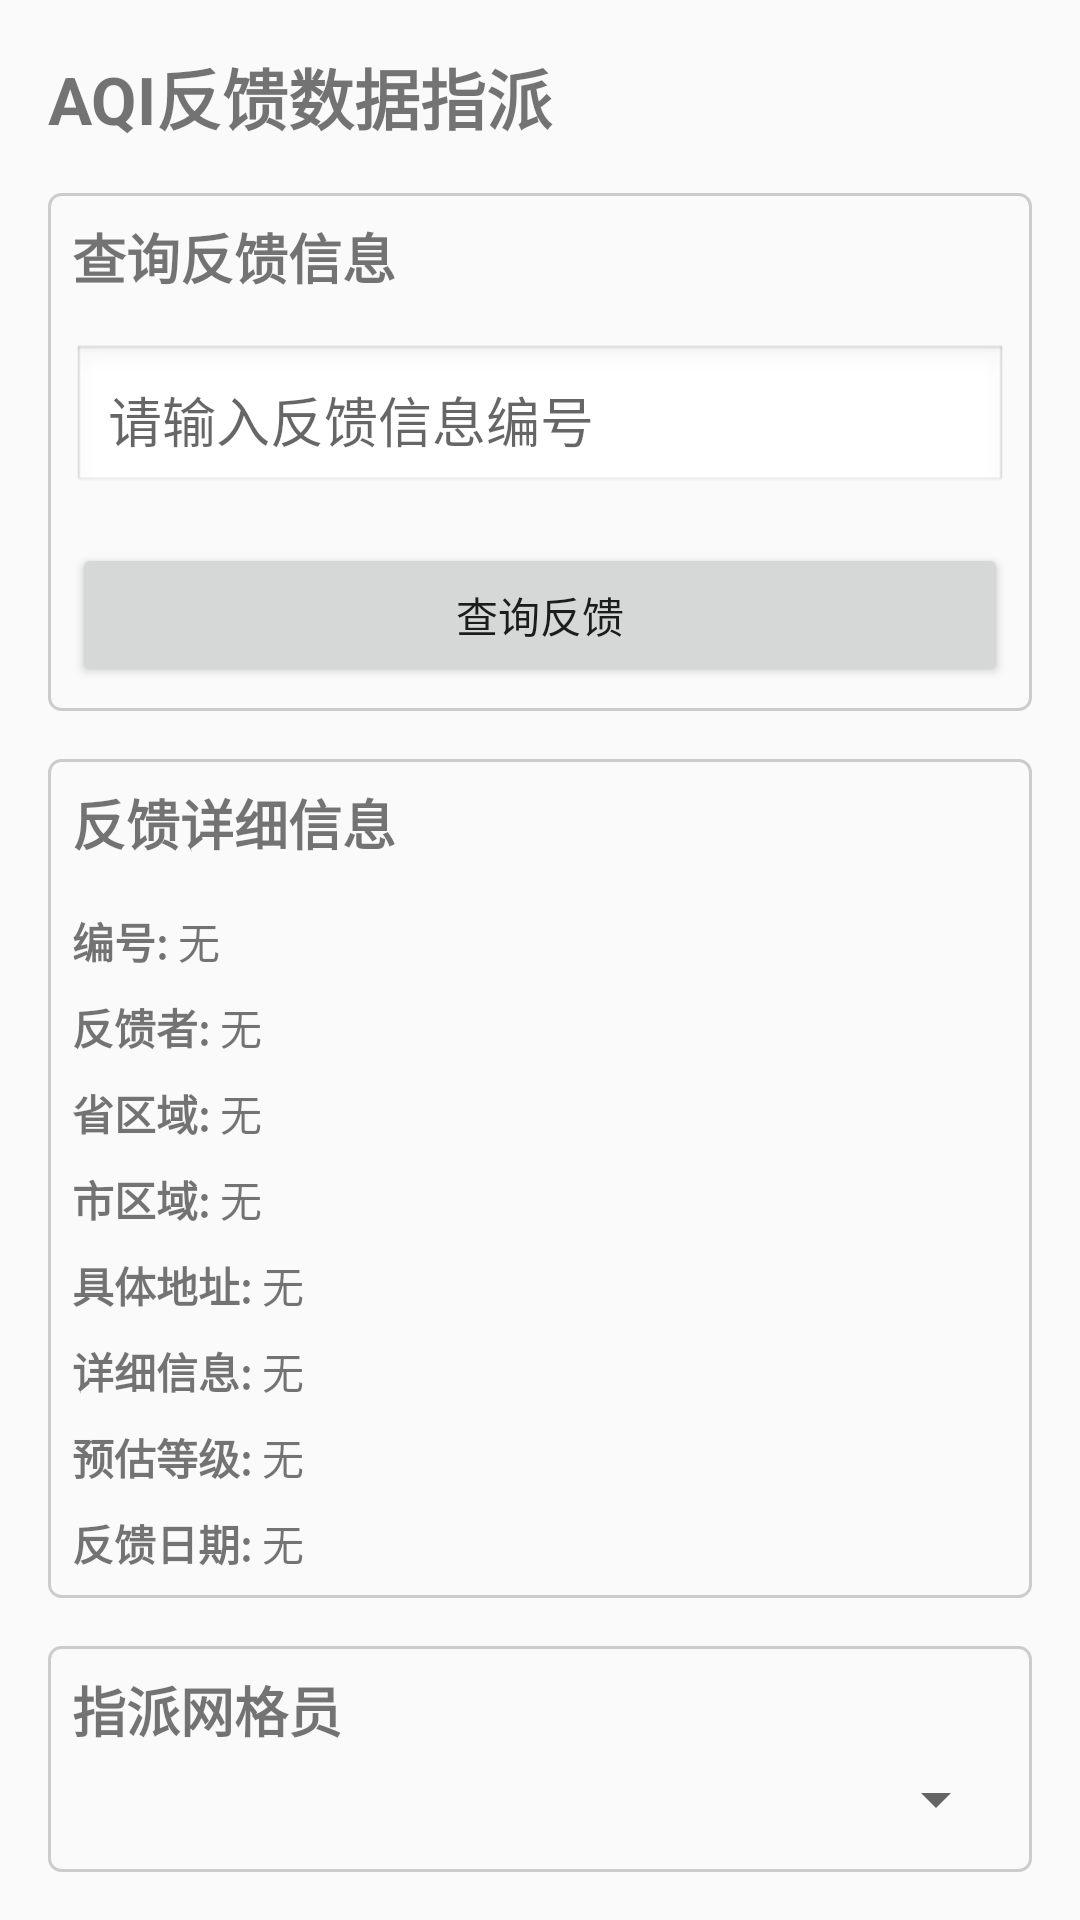

This screen was rendered from an Android layout file. Write that file and the resources it references.
<!-- AndroidManifest.xml: application theme Theme.AppCompat.Light.NoActionBar -->
<!-- res/layout/activity_nepm_aqi_assign.xml -->
<?xml version="1.0" encoding="utf-8"?>
<LinearLayout xmlns:android="http://schemas.android.com/apk/res/android"
    android:layout_width="match_parent"
    android:layout_height="match_parent"
    android:orientation="vertical"
    android:padding="16dp">

    <TextView
        android:layout_width="wrap_content"
        android:layout_height="wrap_content"
        android:text="AQI反馈数据指派"
        android:textSize="22sp"
        android:textStyle="bold"
        android:layout_marginBottom="16dp"/>

    <LinearLayout
        android:layout_width="match_parent"
        android:layout_height="wrap_content"
        android:orientation="vertical"
        android:padding="8dp"
        android:background="@drawable/border_background"
        android:layout_marginBottom="16dp">

        <TextView
            android:layout_width="wrap_content"
            android:layout_height="wrap_content"
            android:text="查询反馈信息"
            android:textSize="18sp"
            android:textStyle="bold"
            android:layout_marginBottom="16dp"/>

        <EditText
            android:id="@+id/txt_afId"
            android:layout_width="match_parent"
            android:layout_height="wrap_content"
            android:hint="请输入反馈信息编号"
            android:inputType="number"
            android:padding="12dp"
            android:layout_marginBottom="16dp"
            android:background="@android:drawable/edit_text"/>

        <Button
            android:id="@+id/btn_query_feedback"
            android:layout_width="match_parent"
            android:layout_height="wrap_content"
            android:text="查询反馈"/>

    </LinearLayout>

    <LinearLayout
        android:layout_width="match_parent"
        android:layout_height="wrap_content"
        android:orientation="vertical"
        android:padding="8dp"
        android:background="@drawable/border_background"
        android:layout_marginBottom="16dp">

        <TextView
            android:layout_width="wrap_content"
            android:layout_height="wrap_content"
            android:text="反馈详细信息"
            android:textSize="18sp"
            android:textStyle="bold"
            android:layout_marginBottom="16dp"/>

        <LinearLayout
            android:layout_width="match_parent"
            android:layout_height="wrap_content"
            android:orientation="horizontal"
            android:layout_marginBottom="8dp">
            <TextView android:layout_width="wrap_content" android:layout_height="wrap_content" android:text="编号: " android:textStyle="bold"/>
            <TextView android:id="@+id/label_afId" android:layout_width="wrap_content" android:layout_height="wrap_content" android:text="无"/>
        </LinearLayout>
        <LinearLayout
            android:layout_width="match_parent"
            android:layout_height="wrap_content"
            android:orientation="horizontal"
            android:layout_marginBottom="8dp">
            <TextView android:layout_width="wrap_content" android:layout_height="wrap_content" android:text="反馈者: " android:textStyle="bold"/>
            <TextView android:id="@+id/label_afName" android:layout_width="wrap_content" android:layout_height="wrap_content" android:text="无"/>
        </LinearLayout>
        <LinearLayout
            android:layout_width="match_parent"
            android:layout_height="wrap_content"
            android:orientation="horizontal"
            android:layout_marginBottom="8dp">
            <TextView android:layout_width="wrap_content" android:layout_height="wrap_content" android:text="省区域: " android:textStyle="bold"/>
            <TextView android:id="@+id/label_proviceName" android:layout_width="wrap_content" android:layout_height="wrap_content" android:text="无"/>
        </LinearLayout>
        <LinearLayout
            android:layout_width="match_parent"
            android:layout_height="wrap_content"
            android:orientation="horizontal"
            android:layout_marginBottom="8dp">
            <TextView android:layout_width="wrap_content" android:layout_height="wrap_content" android:text="市区域: " android:textStyle="bold"/>
            <TextView android:id="@+id/label_cityName" android:layout_width="wrap_content" android:layout_height="wrap_content" android:text="无"/>
        </LinearLayout>
        <LinearLayout
            android:layout_width="match_parent"
            android:layout_height="wrap_content"
            android:orientation="horizontal"
            android:layout_marginBottom="8dp">
            <TextView android:layout_width="wrap_content" android:layout_height="wrap_content" android:text="具体地址: " android:textStyle="bold"/>
            <TextView android:id="@+id/label_address" android:layout_width="wrap_content" android:layout_height="wrap_content" android:text="无"/>
        </LinearLayout>
        <LinearLayout
            android:layout_width="match_parent"
            android:layout_height="wrap_content"
            android:orientation="horizontal"
            android:layout_marginBottom="8dp">
            <TextView android:layout_width="wrap_content" android:layout_height="wrap_content" android:text="详细信息: " android:textStyle="bold"/>
            <TextView android:id="@+id/label_infomation" android:layout_width="wrap_content" android:layout_height="wrap_content" android:text="无"/>
        </LinearLayout>
        <LinearLayout
            android:layout_width="match_parent"
            android:layout_height="wrap_content"
            android:orientation="horizontal"
            android:layout_marginBottom="8dp">
            <TextView android:layout_width="wrap_content" android:layout_height="wrap_content" android:text="预估等级: " android:textStyle="bold"/>
            <TextView android:id="@+id/label_estimateGrade" android:layout_width="wrap_content" android:layout_height="wrap_content" android:text="无"/>
        </LinearLayout>
        <LinearLayout
            android:layout_width="match_parent"
            android:layout_height="wrap_content"
            android:orientation="horizontal">
            <TextView android:layout_width="wrap_content" android:layout_height="wrap_content" android:text="反馈日期: " android:textStyle="bold"/>
            <TextView android:id="@+id/label_date" android:layout_width="wrap_content" android:layout_height="wrap_content" android:text="无"/>
        </LinearLayout>

    </LinearLayout>

    <LinearLayout
        android:layout_width="match_parent"
        android:layout_height="wrap_content"
        android:orientation="vertical"
        android:padding="8dp"
        android:background="@drawable/border_background">

        <TextView
            android:layout_width="wrap_content"
            android:layout_height="wrap_content"
            android:text="指派网格员"
            android:textSize="18sp"
            android:textStyle="bold"
            android:layout_marginBottom="16dp"/>

        <Spinner
            android:id="@+id/combo_realName"
            android:layout_width="match_parent"
            android:layout_height="wrap_content"
            android:layout_marginBottom="16dp"/>

        <Button
            android:id="@+id/btn_assign_grid_member"
            android:layout_width="match_parent"
            android:layout_height="wrap_content"
            android:text="指派网格员"/>
    </LinearLayout>

</LinearLayout>
<!-- resources referenced by this layout -->
<resources>
  <!-- drawable border_background (drawable) -->
  <?xml version="1.0" encoding="utf-8"?>
  <shape xmlns:android="http://schemas.android.com/apk/res/android"
      android:shape="rectangle">
      <stroke
          android:width="1dp"
          android:color="#CCCCCC" />
      <corners android:radius="4dp" />
      <solid android:color="@android:color/transparent" />
  </shape>
</resources>
